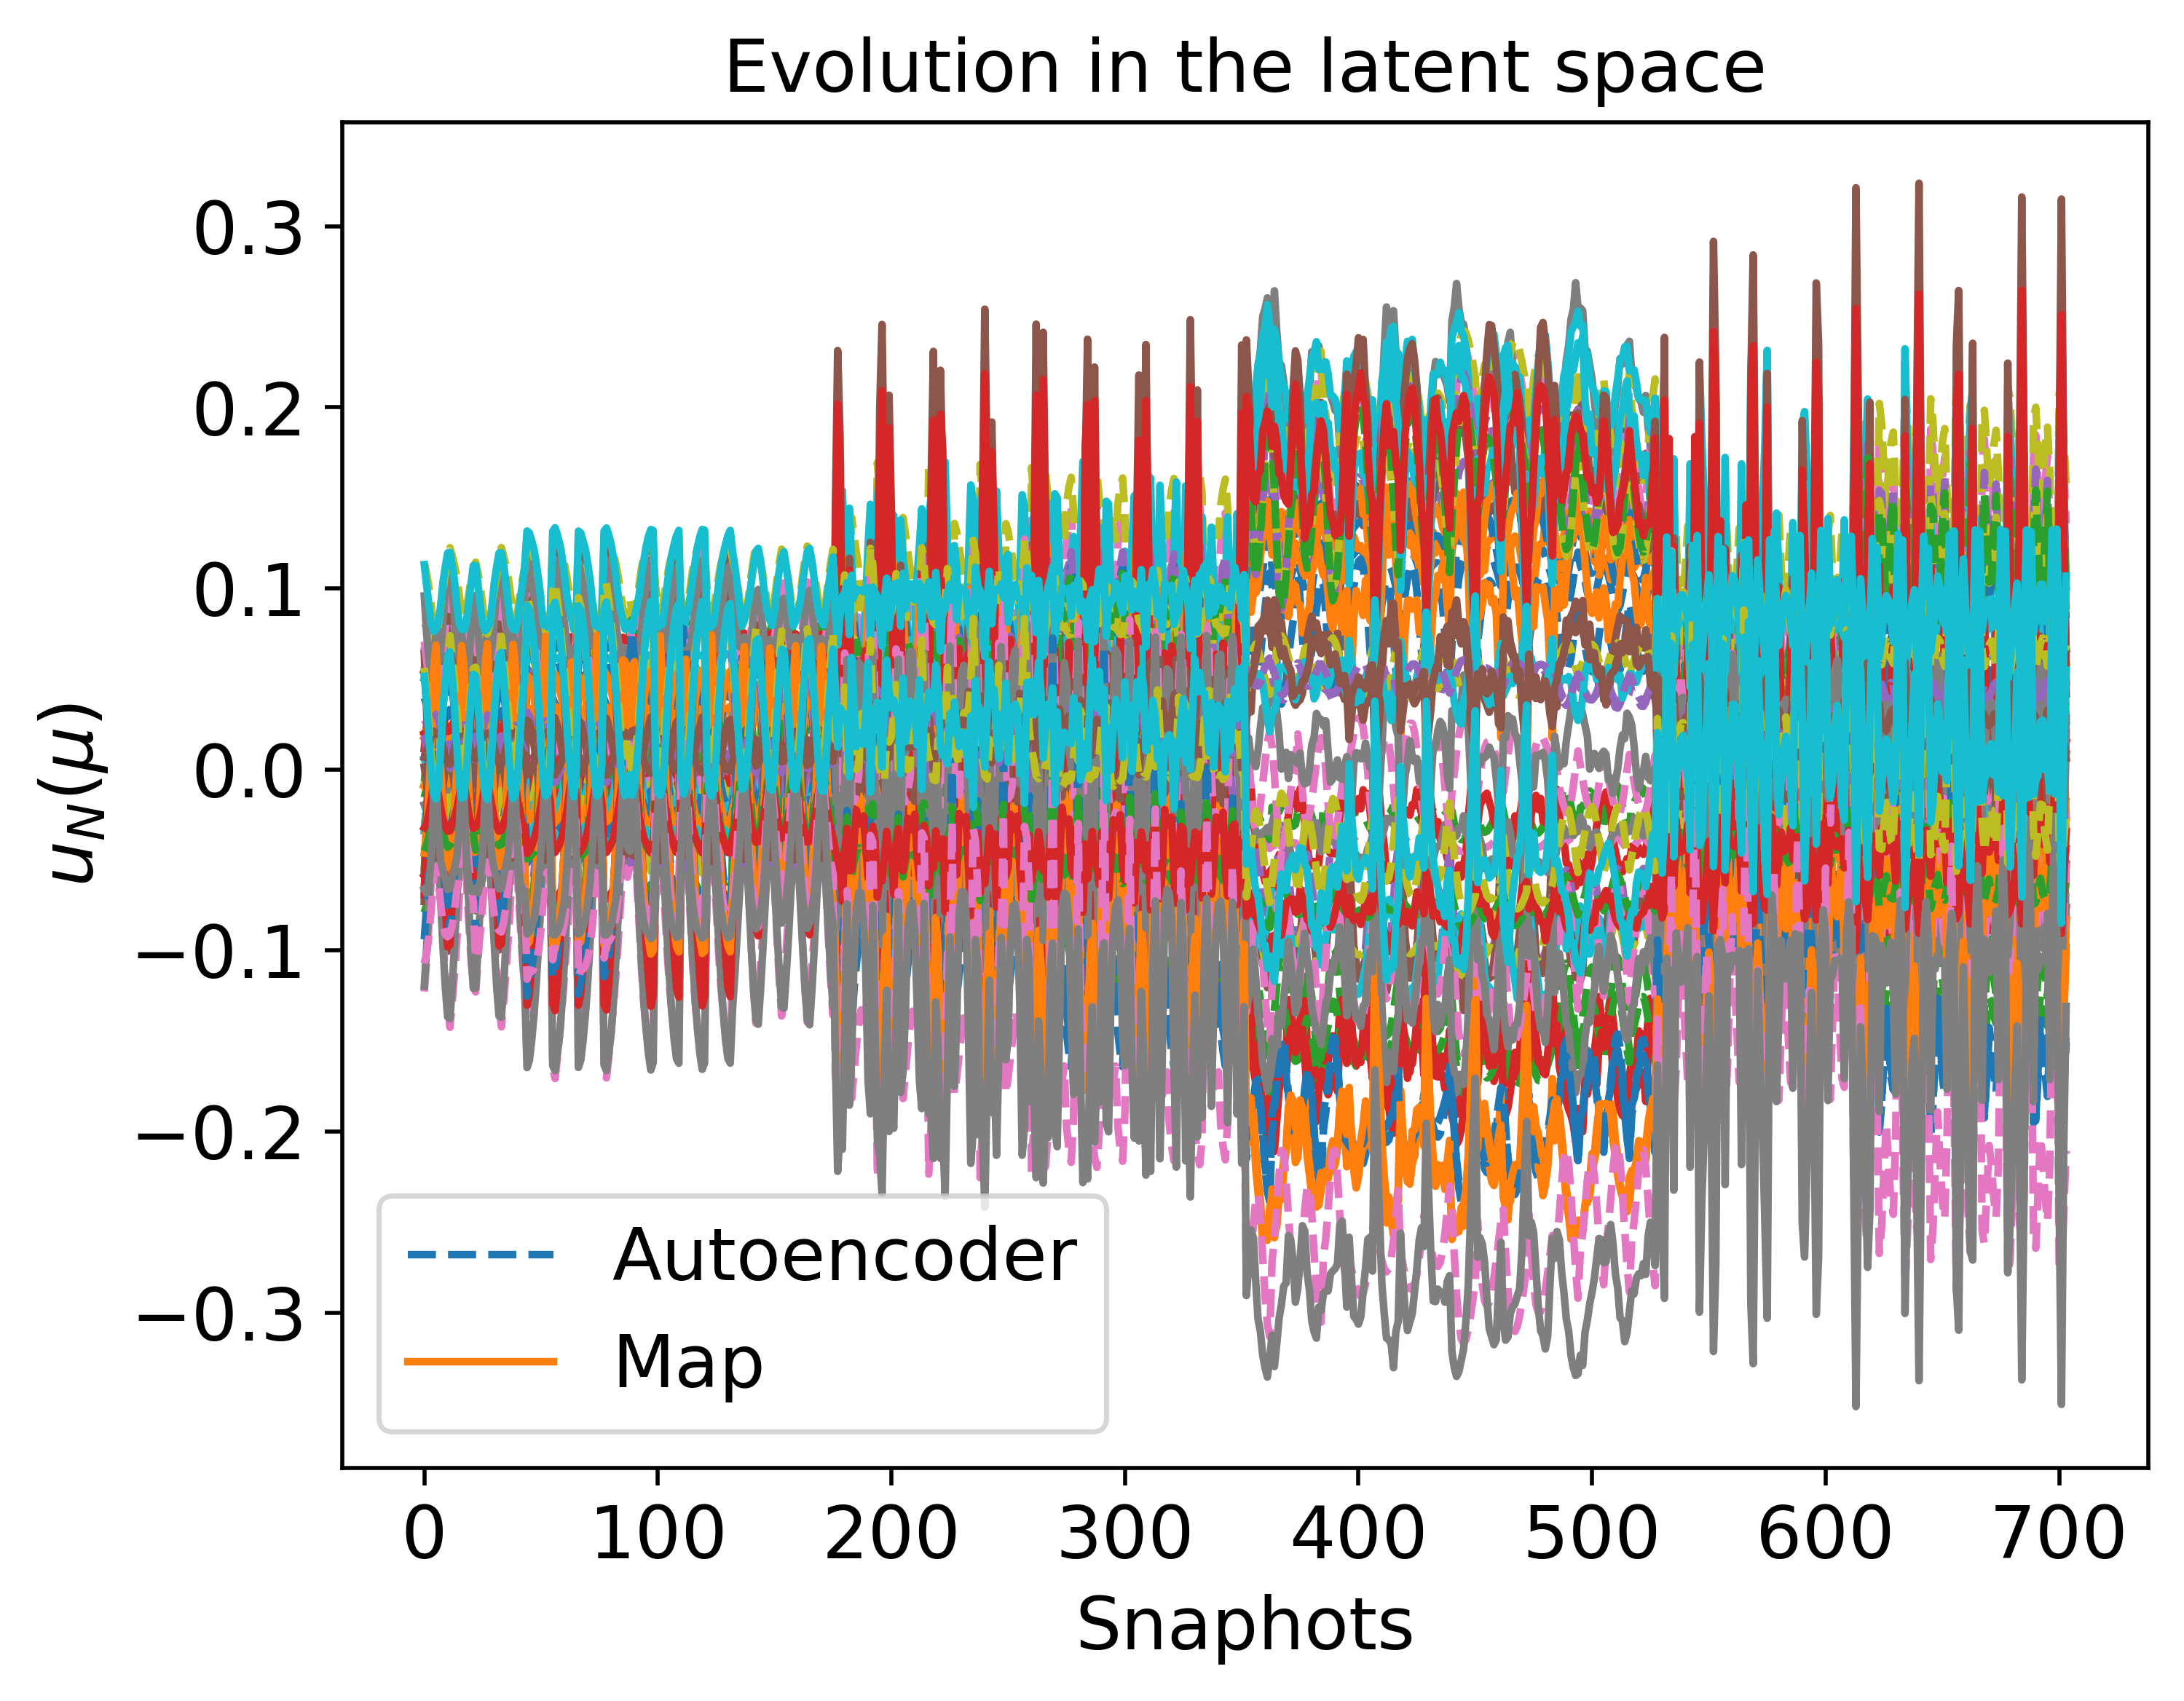

The table this chart was drawn from, first rows:
3.584752004932905550e-02, 4.134809862828429938e-03, 6.705020753220385099e-02, 2.520421929555239499e-02, 7.870196024670940427e-02, 4.652115865674963380e-02, -9.791042177663633606e-03, 4.534881354370984968e-02, -2.504745253122018719e-02, -2.217215731121998171e-02, -4.252123037044475140e-02, -7.484291717353974693e-02, -3.615353667392610937e-02, -1.052726406871400539e-01, -2.497447099458462161e-03, -4.258952617988960576e-02, -3.294019936660937120e-02, 1.093134229873027850e-02, 6.032584975707191294e-02, 1.082546022574369798e-01, -7.613729040881761501e-02, -4.187299511957556786e-02, 1.154571259347825403e-02, -1.013536008282152623e-01
2.197069087741703244e-02, 3.656426416597038931e-02, 6.941511256023195908e-02, 1.270687417203153133e-02, 6.424899607830457382e-02, 1.603346341006179482e-02, 9.641689454499679374e-03, -1.139883756388431965e-02, -2.843195909293431273e-02, 2.489961288852613440e-03, 2.003497610312365146e-02, -5.999071145078777034e-02, 1.588967416797685064e-02, -5.989913351576517386e-02, 6.635221872478629448e-03, -2.485501512547445141e-02, 3.129602038864143232e-02, -1.445851213336218910e-02, 4.128898420044639639e-02, 9.027263861652212729e-02, -2.096626155128607574e-02, -2.882767749101872168e-02, 2.213636035801296725e-02, -7.661036022011807889e-02
1.325951894906740244e-02, 5.477070161247592217e-02, 6.889298888839198720e-02, 4.007654173116672290e-03, 5.256883825794112647e-02, -6.150573575500159788e-04, 2.043559506308736951e-02, -3.944034456970883090e-02, -2.919629763428513783e-02, 1.661462469011214249e-02, 5.226467641192781427e-02, -5.139406748533825731e-02, 4.348824262666471652e-02, -3.649861137176129561e-02, 8.411559840752189099e-03, -1.371675335637942937e-02, 6.335271623127070040e-02, -2.901054404873298562e-02, 3.524473722377616247e-02, 7.918354864035899443e-02, 1.054342981973301410e-02, -2.020370830709723037e-02, 2.807373871691703007e-02, -5.995647680926257522e-02
1.307730225692419965e-02, 5.088355520753490985e-02, 6.664705870929321652e-02, 2.242485628260754843e-03, 4.951800543407603589e-02, 2.357020728782841402e-03, 1.998427569372386928e-02, -3.068622257164213551e-02, -2.759542546303055469e-02, 1.598758448556603790e-02, 4.294610438273627206e-02, -5.276595191708015331e-02, 3.809073561011948328e-02, -4.283132409107201499e-02, 1.995855460272239097e-03, -1.448363420104052321e-02, 5.399535020714361921e-02, -2.741703062744668337e-02, 4.211029776903206512e-02, 7.938721407062532265e-02, 6.688313745105294722e-03, -2.045643275678412157e-02, 2.765035063882638131e-02, -6.094177799533997963e-02
2.503027149316576147e-02, 1.634706098535921096e-02, 6.255591217777285717e-02, 9.663724256485163241e-03, 6.157477674082841024e-02, 3.079382946830433801e-02, 5.287079438491556517e-03, 3.220020293280755758e-02, -2.335187696130778742e-02, -5.190376253040346506e-03, -2.610572737279598030e-02, -6.664465056066429249e-02, -2.445646162971428991e-02, -9.347764843918522637e-02, -1.419691625455495043e-02, -2.986382173652689723e-02, -1.869645445036669656e-02, -1.571506038081074610e-03, 6.593191776356803480e-02, 9.968613258845478164e-02, -4.698599383000096746e-02, -3.495475024178695822e-02, 1.680975573065434520e-02, -8.511932388273331374e-02
2.816085606123642712e-02, 4.249437988435685737e-03, 5.973289940541870457e-02, 9.757177380255391969e-03, 6.419159151898647109e-02, 3.955480826613069767e-02, 1.628025509703528041e-03, 5.786912990303975934e-02, -2.149651665284876834e-02, -1.095648128971568082e-02, -5.306402413212597813e-02, -7.073104652291571648e-02, -5.258030706064709819e-02, -1.138577156441981236e-01, -2.237409081781673026e-02, -3.301788002940136968e-02, -4.943240328862426314e-02, 7.665642428238299277e-03, 7.763830169898050526e-02, 1.078109778479888203e-01, -6.442602168713310040e-02, -4.003246313859399469e-02, 1.269120294920683852e-02, -9.107562928007782721e-02
2.911745650041860228e-02, -3.094855848680330961e-03, 5.676791090028157627e-02, 7.396480306350965844e-03, 6.415782230693828359e-02, 4.372907854238012454e-02, 9.499632337751757159e-04, 7.661879349700015385e-02, -1.999550279650757351e-02, -1.281313041451457267e-02, -7.200531821517391906e-02, -7.251375536363391383e-02, -7.495266514776920130e-02, -1.285672408646911236e-01, -2.973872301551394939e-02, -3.280674829254839886e-02, -7.277805492448032043e-02, 1.341077832238573089e-02, 8.791010161499362985e-02, 1.135984414590738983e-01, -7.378892399069349184e-02, -4.300929963029959113e-02, 9.844155092259627288e-03, -9.241238923929651072e-02
3.314406966681849448e-02, -8.743164452821947791e-03, 5.427640317046464324e-02, 1.132876477223860798e-02, 6.788899244519128184e-02, 5.272521149187502781e-02, -4.348110283370481242e-03, 9.105527087622000693e-02, -2.103693830227602521e-02, -2.621430452678107093e-02, -9.120106082376741585e-02, -7.260536048806785769e-02, -8.572992710718982390e-02, -1.424187545850364722e-01, -2.870854824695984880e-02, -3.191446145238127641e-02, -9.099154270043248449e-02, 1.907760569140887902e-02, 9.438624139570045424e-02, 1.225261414176815195e-01, -8.984793862934289943e-02, -4.179647990868584628e-02, 6.691931030484850025e-04, -9.122865789426877481e-02
2.983738480084264025e-02, 8.225733279799910935e-04, 5.595771404861096116e-02, 8.919660608362481313e-03, 6.606914293443026664e-02, 4.379368885409792855e-02, 7.741796435913431444e-04, 7.265746694806311801e-02, -2.267015899865827688e-02, -1.955446162159048956e-02, -7.140491378880156614e-02, -6.874041563133762023e-02, -6.981209538637606071e-02, -1.280700734500186955e-01, -2.356575139025438026e-02, -2.760730863608466118e-02, -7.017814127275573410e-02, 1.198330654958367977e-02, 8.596864806888904198e-02, 1.178582165761650619e-01, -7.438819546096263335e-02, -3.910373980970790336e-02, 3.838074864876367485e-03, -8.581138432078970479e-02
2.499896616810791047e-02, 1.243166755147877799e-02, 5.711677436354035270e-02, 4.514958903471289441e-03, 6.228197637506223405e-02, 3.237673335628123844e-02, 8.196638339415371691e-03, 5.169071745607880380e-02, -2.440723569881666014e-02, -1.077232691455416377e-02, -4.871611908466211976e-02, -6.335172088532518841e-02, -5.203739448804135109e-02, -1.117603540392712591e-01, -1.935857808274557210e-02, -2.111368888652522674e-02, -4.679394442180887653e-02, 2.992135368857305744e-03, 7.779338055285503484e-02, 1.124357014859874021e-01, -5.453814664614052565e-02, -3.525817489380891206e-02, 7.391253884037890173e-03, -7.766212456634641326e-02
1.809411541348674574e-02, 2.703308570602152086e-02, 5.741095505392962428e-02, -2.590217094720459901e-03, 5.521883441873649129e-02, 1.781001539070191375e-02, 1.834906304169281466e-02, 2.745444509753805148e-02, -2.605999326238158872e-02, 8.328145271169801363e-04, -2.202278040066569034e-02, -5.590418992228005091e-02, -3.119423117204686915e-02, -9.266827493212902167e-02, -1.668622666983385350e-02, -1.175998682211120035e-02, -1.983620357391081834e-02, -8.709791823919350862e-03, 7.037290612517657640e-02, 1.054627884914491887e-01, -2.860709339271729629e-02, -2.957882701420082999e-02, 1.169559532337908873e-02, -6.545358995812715353e-02
8.921306816621081895e-03, 4.522703112750774135e-02, 5.654254580419577902e-02, -1.258339524025579685e-02, 4.378709089554878864e-02, 3.905583009322751760e-05, 3.087821595222246113e-02, -4.593709039637581377e-05, -2.725776231786247381e-02, 1.552868811546603313e-02, 9.333010594666282453e-03, -4.635890797117370177e-02, -6.337754075195022214e-03, -7.027892657100309748e-02, -1.582343167690886468e-02, 6.090442612167728132e-04, 1.105579167516608334e-02, -2.349094464201712321e-02, 6.437623146582877043e-02, 9.599051980702742737e-02, 4.122378580763506190e-03, -2.156726252101436037e-02, 1.718350015968523811e-02, -4.827315471565915561e-02
-1.480453277082159947e-05, 6.189287541812522192e-02, 5.470757466054314289e-02, -2.258450917210889572e-02, 3.121297083870607642e-02, -1.590252894169295536e-02, 4.203529645101587719e-02, -2.333864632766427527e-02, -2.769107235690633495e-02, 2.933303885375030534e-02, 3.690531427986829677e-02, -3.768524491202380339e-02, 1.612859151277291209e-02, -5.055843367913476216e-02, -1.683781510012671498e-02, 1.232068509509563412e-02, 3.763092778905753610e-02, -3.729692807928378789e-02, 6.137877509995213338e-02, 8.632584567093738726e-02, 3.460309675801555296e-02, -1.358487281633445273e-02, 2.259359608914865772e-02, -3.122530514992463008e-02
1.136881035620335633e-03, 5.467965753245759147e-02, 5.222367318795227004e-02, -2.319512259125354817e-02, 2.964994981256463893e-02, -1.013864239642106070e-02, 3.968054679463698525e-02, -9.310479425098997647e-03, -2.590598133577116241e-02, 2.706116921078526374e-02, 2.214354342206772616e-02, -4.069593522584064038e-02, 5.654554775271778203e-03, -6.083094484435202370e-02, -2.432335503308903635e-02, 9.375814383156351808e-03, 2.262194033705456492e-02, -3.334361978374942442e-02, 6.976846860993560218e-02, 8.788650476964265934e-02, 2.613911831602323474e-02, -1.571376612978057918e-02, 2.197686898269380143e-02, -3.539394177964037824e-02
8.474075332727606935e-03, 3.720433137711357668e-02, 5.191987635709589821e-02, -1.652241403008326143e-02, 3.791452853610226270e-02, 5.277587997855989928e-03, 3.020481293631734412e-02, 1.860223124192839778e-02, -2.410376307226692189e-02, 1.560035773059083829e-02, -9.193685214094592800e-03, -4.907016763542475235e-02, -2.045273721810356854e-02, -8.326465957560139075e-02, -2.920047416167792509e-02, -1.074653098219044943e-03, -8.913795049914113172e-03, -2.003177572380854601e-02, 7.816004648748928196e-02, 9.656655354664742119e-02, -2.473573094973553071e-03, -2.334133454881053352e-02, 1.743749075248450520e-02, -5.067913056624221563e-02
1.968085760241901697e-02, 9.887722606522262800e-03, 5.108622170139705959e-02, -6.995651243738810685e-03, 5.091476921257374194e-02, 2.839878751317275948e-02, 1.561493795513835443e-02, 6.484638306123198526e-02, -2.091594967473842798e-02, -7.732505381214095858e-04, -5.946939490577593523e-02, -6.222446010791314597e-02, -6.724431045601249324e-02, -1.200420692776108522e-01, -3.711253398458647101e-02, -1.627351145204779942e-02, -6.252716572848539267e-02, 1.699220120416544992e-03, 9.295590027544907430e-02, 1.108001503407120836e-01, -4.712729000764531717e-02, -3.566751317329728416e-02, 1.035359856260819646e-02, -7.320449929305267167e-02
3.866006131641886584e-02, -6.035151427445890199e-03, 6.393821842368115071e-02, 2.574130000520914729e-02, 7.937484661798986652e-02, 5.547111427013967644e-02, -1.396103955721756697e-02, 6.765875194587181451e-02, -2.321846283035734759e-02, -2.903840165006940296e-02, -6.655876620481762651e-02, -7.802272264750000075e-02, -5.674420085815834458e-02, -1.228710364738843652e-01, -1.013621295714249235e-02, -4.524533416207228431e-02, -5.880921383784403628e-02, 1.833473005832179578e-02, 7.174578789472127460e-02, 1.145039011993758821e-01, -9.190047213141791516e-02, -4.460267835922410162e-02, 7.309711959737330393e-03, -1.052460178567020954e-01
3.490280606018109771e-02, 4.964001466931685161e-03, 6.628920886551659120e-02, 2.344361996125665995e-02, 7.731963752803514001e-02, 4.525918369654942375e-02, -8.245508966912472315e-03, 4.551903253825682893e-02, -2.501978332092542542e-02, -2.116213592461730839e-02, -4.270721904322605927e-02, -7.379293553087207247e-02, -3.708868724980901588e-02, -1.055048336275930809e-01, -3.813928609723871068e-03, -4.078395108834284577e-02, -3.364811777879857246e-02, 1.014400395080601071e-02, 6.154857094625248992e-02, 1.085207559144825973e-01, -7.413612151474216483e-02, -4.126711622218474929e-02, 1.126846510264908029e-02, -9.935698587233353363e-02
2.919766086359313825e-02, 1.906433585983333123e-02, 6.797883557005336697e-02, 1.870437391207499869e-02, 7.229412151079343818e-02, 3.189715583336695526e-02, 1.003892918309156381e-04, 1.945520724106036478e-02, -2.684732901851629577e-02, -1.054980265068897541e-02, -1.437933258809342280e-02, -6.756535496105016414e-02, -1.364897539284759195e-02, -8.493613728042340161e-02, 1.441284229968981933e-03, -3.359084774184916550e-02, -4.202411205554315403e-03, -7.925686077124871089e-04, 5.161481330529683192e-02, 1.008904625256658583e-01, -5.038524949330931008e-02, -3.605672803763675799e-02, 1.595245318215718702e-02, -8.965010283331553698e-02
2.109070881693067209e-02, 3.724055247956037373e-02, 6.862384269952556681e-02, 1.100453630562108105e-02, 6.288618943126629557e-02, 1.490767894128297924e-02, 1.111388129193824348e-02, -1.087632504709698522e-02, -2.833118367894949322e-02, 3.382485934279845074e-03, 1.949180951133510850e-02, -5.902693210571396953e-02, 1.468987486591849349e-02, -6.038752520501169258e-02, 5.218994920792239568e-03, -2.310312326320252199e-02, 3.018242414465307361e-02, -1.512757393048587418e-02, 4.269250307738298861e-02, 9.059740946989490451e-02, -1.924770714273187425e-02, -2.826338194239749052e-02, 2.178710567901017553e-02, -7.468410947925183119e-02
1.766133478695955383e-02, 3.517680391288320607e-02, 6.370263453297600464e-02, 3.635125271665949186e-03, 5.341818496924394949e-02, 1.461927857379075220e-02, 1.486759463579168453e-02, -2.629339069283912985e-04, -2.549139420759184010e-02, 6.985465752440094336e-03, 9.438156561312542950e-03, -5.821733009478444187e-02, 7.454188015930806634e-03, -6.745832672374693639e-02, -7.683346663180134692e-03, -1.979288005863228186e-02, 1.841082671093075343e-02, -1.607115458291991789e-02, 5.518811512662412377e-02, 8.934557060138979823e-02, -1.662591012835057738e-02, -2.667932140789293707e-02, 2.215187396117551666e-02, -7.027199686803078937e-02
2.307796605871511100e-02, 1.845928378694743424e-02, 6.127287601626240504e-02, 6.410057419958434602e-03, 5.874293848260571382e-02, 2.799653647353202504e-02, 8.251364079505328283e-03, 3.141671853306350626e-02, -2.333870069627756727e-02, -2.805125554819179641e-03, -2.493362209270370486e-02, -6.464282081565517202e-02, -2.497910635560214240e-02, -9.287705349246547226e-02, -1.632573487150879715e-02, -2.648986479139043768e-02, -1.854955954154324446e-02, -3.491977171246449154e-03, 6.779684812255244719e-02, 9.957717635804023970e-02, -4.216377263693892735e-02, -3.370750405373261482e-02, 1.676366375205910406e-02, -8.110798043678746350e-02
2.630681834413352294e-02, 6.130544449163643703e-03, 5.847240039579756216e-02, 6.612285980637653410e-03, 6.146135644135517634e-02, 3.698173142418621773e-02, 4.468049220077354756e-03, 5.738385558654125751e-02, -2.147253142549820568e-02, -8.761474118675647432e-03, -5.226858615434848421e-02, -6.883709929091177959e-02, -5.332922268644756103e-02, -1.135065565463232590e-01, -2.453951608137720439e-02, -2.980376977252299081e-02, -4.959870276536226807e-02, 5.912906074732666994e-03, 7.957116859169918732e-02, 1.078091140048075131e-01, -5.999384952233235285e-02, -3.886635234916246268e-02, 1.257754828453297100e-02, -8.728154120262304749e-02
2.739836667137465417e-02, -1.506246116924346437e-03, 5.554565936124657155e-02, 4.423626616089360031e-03, 6.159151682219949492e-02, 4.144506042324654776e-02, 3.597891831645519140e-03, 7.649628386136399227e-02, -1.995900546183475982e-02, -1.085783053190515247e-02, -7.164671607316108748e-02, -7.077152493735114347e-02, -7.598534154025549103e-02, -1.285152648789733010e-01, -3.191479246281881538e-02, -2.982340598938794385e-02, -7.332147411104818213e-02, 1.187651462306853895e-02, 8.989431480234395810e-02, 1.137196769752974873e-01, -6.985555746132617039e-02, -4.196086554266134638e-02, 9.664755071835067976e-03, -8.891853462795125396e-02
2.402835130403854422e-02, 1.337881463857587203e-02, 5.662850994887973222e-02, 2.924821433377763555e-03, 6.100639773603396682e-02, 3.090611959361392463e-02, 9.766893658997312030e-03, 5.141237515541395575e-02, -2.433123528950886447e-02, -9.483412024583056169e-03, -4.821847820034702581e-02, -6.242806418436605553e-02, -5.274608366701908496e-02, -1.115574258412119907e-01, -2.030829594077054878e-02, -1.941064525125982265e-02, -4.705698027895149904e-02, 2.214394177072636239e-03, 7.868972142521127311e-02, 1.124969444176380090e-01, -5.235115618272243726e-02, -3.466920124302521472e-02, 7.303331126124649499e-03, -7.568814325938956478e-02
1.701601914177153577e-02, 2.807691782965516039e-02, 5.684424398712742410e-02, -4.356130058923029374e-03, 5.375429930915825993e-02, 1.621187858066147278e-02, 2.005708025967050875e-02, 2.717840508250634821e-02, -2.596548608498245800e-02, 2.240081271862816217e-03, -2.151001666935740617e-02, -5.488369210602216108e-02, -3.191328971689149502e-02, -9.245931450594825629e-02, -1.779920728180010500e-02, -9.880293246062274784e-03, -2.013662150466044229e-02, -9.594791942990113162e-03, 7.142266669705024662e-02, 1.054931615166025682e-01, -2.617878119238852691e-02, -2.890182576142582768e-02, 1.161311219590747783e-02, -6.325093018466694528e-02
7.789943319240874749e-03, 4.626044514589530698e-02, 5.589975202887307454e-02, -1.446100069708460521e-02, 4.221536252430026226e-02, -1.580979502278938211e-03, 3.263169828168221986e-02, -1.566029375063661747e-04, -2.714368943665731310e-02, 1.697023946102355768e-02, 9.692600788760868252e-03, -4.530891574319124981e-02, -7.223168339401490716e-03, -7.019101567584686008e-02, -1.708762987973344583e-02, 2.582890072083557451e-03, 1.054039625967252009e-02, -2.439554010733238631e-02, 6.560302305499732256e-02, 9.604373281473219115e-02, 6.607254009681419633e-03, -2.086763881423575606e-02, 1.708960331790092615e-02, -4.595394630541833197e-02
-4.341528836520901907e-03, 6.671415292546772902e-02, 5.214663615442226285e-02, -2.885021746257520128e-02, 2.395165048791604925e-02, -2.156667275194919589e-02, 4.725283443553315171e-02, -2.686048078576247153e-02, -2.712906821659983453e-02, 3.531851985638347069e-02, 4.212240562639796293e-02, -3.432453927634782076e-02, 1.968341215845816755e-02, -4.694539787030183736e-02, -2.153085886759453782e-02, 1.801794543840345292e-02, 4.133416443508964450e-02, -4.216283805094450665e-02, 6.502508285699654111e-02, 8.329543171832361204e-02, 4.596593436321526338e-02, -1.051724979533739945e-02, 2.432126533188926770e-02, -2.348252324194053872e-02
-4.008226550743661221e-04, 5.599212241229582082e-02, 5.117351439797271362e-02, -2.587105693574428406e-02, 2.749262221294060393e-02, -1.224789954570244636e-02, 4.201784461987097263e-02, -9.089649250916070899e-03, -2.581968037888934461e-02, 2.894381100020949893e-02, 2.227328316993226059e-02, -3.922973868865481384e-02, 4.046409510215984856e-03, -6.102281276279612060e-02, -2.624567332757509613e-02, 1.209406719713113608e-02, 2.156326698496360827e-02, -3.455457039188706420e-02, 7.164613158456820119e-02, 8.811480129393531313e-02, 2.953258705249591637e-02, -1.486622017711927875e-02, 2.183067963606770412e-02, -3.222214313987589035e-02
1.795166987215717630e-02, 1.131407495590686443e-02, 4.974183546030432751e-02, -1.013056199497405427e-02, 4.831083357720467736e-02, 2.617548610170099266e-02, 1.828071797731702780e-02, 6.539679626141252367e-02, -2.081935153914197048e-02, 1.130358966323179821e-03, -5.970740522949233992e-02, -6.047391059179815093e-02, -6.914584933207464090e-02, -1.205095779344870638e-01, -3.953331309074467614e-02, -1.316150417899326214e-02, -6.391786593941814476e-02, 3.265332037622357617e-04, 9.532578530161764374e-02, 1.111725866175450883e-01, -4.337347209229495959e-02, -3.468699217778179605e-02, 1.005810098674195588e-02, -6.955031066372766024e-02
4.457883438487807853e-02, -2.883928643280229964e-02, 5.506579229445768275e-02, 2.679951677088282178e-02, 8.034234169802449699e-02, 7.732122174412836557e-02, -2.365595524066288827e-02, 1.131641294687002613e-01, -2.160562873039922199e-02, -4.749627128406952448e-02, -1.203970123473410425e-01, -8.344182551388161506e-02, -9.269033521719099999e-02, -1.612288830990467603e-01, -2.959427584471469030e-02, -5.185270602429280229e-02, -1.094870930322282693e-01, 3.168190273900330090e-02, 9.626314307047918739e-02, 1.279062501769550886e-01, -1.253216290844487713e-01, -4.939806179517235163e-02, -2.603076344545906737e-03, -1.158777862194299568e-01
4.093982920827736460e-02, -1.018420330863693823e-02, 6.187038605849678324e-02, 2.757806004555699020e-02, 8.099061014834313399e-02, 6.182335608500590107e-02, -1.791555295343929405e-02, 7.348063711608394943e-02, -2.420328050960262461e-02, -3.573987801352279670e-02, -7.636328138453402081e-02, -7.876652681023825486e-02, -5.702781610379092925e-02, -1.289397685020713114e-01, -1.281539171352921204e-02, -4.833888213202582745e-02, -6.343063851200382575e-02, 1.983549309774295180e-02, 7.374496767473549819e-02, 1.167125899854746240e-01, -9.938507207436854396e-02, -4.557480072281282213e-02, 5.169725912662351958e-03, -1.100542957623066309e-01
3.852503443055232263e-02, -3.591288467531532250e-04, 6.466709437069764754e-02, 2.721677912920979214e-02, 8.047736055739200534e-02, 5.352016384250414538e-02, -1.412923145589758088e-02, 5.237283377398792295e-02, -2.586441134508150191e-02, -2.966387171380715018e-02, -5.372711098624063930e-02, -7.562351068761183348e-02, -3.724741273337967701e-02, -1.122446214680237891e-01, -5.354919220526419693e-03, -4.581587438959727754e-02, -3.882174773574727233e-02, 1.286440142166669909e-02, 6.272634309557167942e-02, 1.109063067151674770e-01, -8.481038415691707910e-02, -4.298071101187204285e-02, 8.928741552062685952e-03, -1.064251301263077903e-01
3.448739770491429657e-02, 1.200959282479601917e-02, 6.684361462517711405e-02, 2.475574101069438412e-02, 7.756768044500790549e-02, 4.255136672515315299e-02, -7.947581300952346814e-03, 2.807137172426453844e-02, -2.757865086347026720e-02, -2.141136080606863973e-02, -2.757712792300516871e-02, -7.071498105989525162e-02, -1.453486790604681736e-02, -9.304386271267880981e-02, 1.182547701896182607e-03, -4.088338660277763409e-02, -1.080301632279837692e-02, 3.647107442297754971e-03, 5.194639839864872988e-02, 1.039545071023301459e-01, -6.534977982584090628e-02, -3.883482577197864410e-02, 1.306462622703159770e-02, -9.960407486813400990e-02
2.814950250240470797e-02, 2.819050445587645282e-02, 6.800571340848046709e-02, 1.932981958708004239e-02, 7.064008481383543536e-02, 2.800530823656363633e-02, 1.182245212264690370e-03, -2.067345628171040142e-04, -2.903210326462371885e-02, -1.009830214643034525e-02, 3.519299945723828715e-03, -6.340734811956554029e-02, 1.236791369388174841e-02, -7.031788511149179854e-02, 6.236789598066013775e-03, -3.258380961315755775e-02, 2.167309252414250514e-02, -8.742801716566848957e-03, 4.211022174385233019e-02, 9.488552555878117245e-02, -3.895438244879848022e-02, -3.226879325246620467e-02, 1.795112821767705022e-02, -8.774663766029199008e-02
1.978732338846119973e-02, 4.717894783191133729e-02, 6.778049577897911349e-02, 1.117235734876376521e-02, 5.951727144174068229e-02, 1.103365110071152094e-02, 1.230654393235794744e-02, -2.981484012109019213e-02, -2.982093222352524484e-02, 3.477608580523964057e-03, 3.715507588341104145e-02, -5.433920288401787591e-02, 4.146175843497940799e-02, -4.583058066294749822e-02, 9.163983179299879309e-03, -2.138296537344935161e-02, 5.572749704298549794e-02, -2.346939622392833075e-02, 3.469905534485308307e-02, 8.391907062872275280e-02, -7.382739557600341042e-03, -2.352650301320548254e-02, 2.338127425403919643e-02, -7.111255816978664934e-02
1.310782507996608934e-02, 6.036645732229069250e-02, 6.635372855399564174e-02, 3.993897568056608421e-03, 4.950126461486564072e-02, -8.161725345978962159e-04, 2.063714170729149394e-02, -4.806800541077770744e-02, -2.970813982144247453e-02, 1.321778673709715288e-02, 5.850170795545711622e-02, -4.769063263966396432e-02, 6.039340221848390339e-02, -3.027283101428782444e-02, 8.830625038344658978e-03, -1.244288728986468057e-02, 7.681867625918815945e-02, -3.404759417873613747e-02, 3.255633491914375344e-02, 7.600556245682740797e-02, 1.522791869045887064e-02, -1.670757078290655701e-02, 2.689440678502631049e-02, -5.770877093116485307e-02
1.233319182910141976e-02, 5.869440374445100000e-02, 6.431027994234853051e-02, 1.687416397625737200e-03, 4.673356022971907747e-02, 8.554619771444809577e-05, 2.173399970201001646e-02, -4.212310771199690579e-02, -2.862292330892938358e-02, 1.283288809608513874e-02, 5.214402029618341039e-02, -4.746090859493232866e-02, 5.573558717020472841e-02, -3.483922428118919196e-02, 4.120954666618810956e-03, -1.119140060620442759e-02, 7.004396817529702501e-02, -3.353869735289054244e-02, 3.785020901632801110e-02, 7.696756321231046361e-02, 1.396270614398013345e-02, -1.642867253797415661e-02, 2.573537197486061578e-02, -5.637732856120771657e-02
1.609937107436958809e-02, 4.503916672186650261e-02, 6.162325321922217103e-02, 2.727370360746353591e-03, 4.969938713937030461e-02, 1.082061300694366589e-02, 1.753454286177075216e-02, -1.580176112798992866e-02, -2.674467853660976793e-02, 4.654458897803291119e-03, 2.283198933444032311e-02, -5.206778216360895273e-02, 2.995077823890885532e-02, -5.632920210412857565e-02, -4.656612640948776770e-03, -1.562528567737600516e-02, 3.945371187340649538e-02, -2.396032295374627558e-02, 4.955053044355231529e-02, 8.564684818290185797e-02, -6.203087324822916318e-03, -2.162674766375027868e-02, 2.072130697279269892e-02, -6.426322625233303609e-02
3.963005403126441256e-02, -2.489445424355422182e-02, 4.998607123635302740e-02, 1.712374119786690477e-02, 7.282096870225586438e-02, 7.115827824638666643e-02, -1.558949393424016901e-02, 1.156565552194097068e-01, -2.182417112829413905e-02, -4.279786697801056528e-02, -1.236573597452433476e-01, -7.785391862384422046e-02, -9.888197995252578920e-02, -1.643836532315156584e-01, -3.751782438182585389e-02, -4.176369201748116045e-02, -1.152966736981130974e-01, 2.765206440692853998e-02, 1.043162715068664398e-01, 1.299384592477119960e-01, -1.153693527431045168e-01, -4.608672978272965876e-02, -4.803216251527001393e-03, -1.050888566472381186e-01
3.568871114087586449e-02, -2.413718443095382027e-02, 4.602103556672364204e-02, 8.879796722285008409e-03, 6.630453502490471496e-02, 6.736661247911934769e-02, -9.116371620694795758e-03, 1.235770602951341557e-01, -2.066758405868251991e-02, -3.888632519920671299e-02, -1.311435030273059021e-01, -7.416857086384286146e-02, -1.116568946534471640e-01, -1.707191148895723931e-01, -4.558922864382065204e-02, -3.403315969363352594e-02, -1.276224544116696391e-01, 2.685757747578990801e-02, 1.137893701087562548e-01, 1.328693625738691098e-01, -1.107838376911204903e-01, -4.413400778352444959e-02, -7.191339987000081209e-03, -9.647738670214575651e-02
3.512837334649412946e-02, -1.784267079014736218e-02, 4.840562323138296319e-02, 1.018527068213295229e-02, 6.748414654611688268e-02, 6.317438578877598854e-02, -8.358320372788429278e-03, 1.086745180761672647e-01, -2.220091099603920329e-02, -3.647018407478357094e-02, -1.160011542606775858e-01, -7.271271026232455081e-02, -9.627800914119115372e-02, -1.591136166200853297e-01, -3.919319252092808709e-02, -3.385689480704275750e-02, -1.095445772356638398e-01, 2.240710542412541542e-02, 1.046826438467638315e-01, 1.288901615269801570e-01, -1.027128032601206109e-01, -4.298136320993312109e-02, -4.580905500537130540e-03, -9.607372710204455102e-02
3.396393315758754194e-02, -1.022926261363883531e-02, 5.109419218203906099e-02, 1.096697022932659020e-02, 6.811738350139326381e-02, 5.726099728312763343e-02, -6.458807167318668038e-03, 9.189159356429497938e-02, -2.351319652856007081e-02, -3.240198132145997306e-02, -9.798338395966484093e-02, -7.083394144097135414e-02, -8.016726643313336342e-02, -1.456896840730344256e-01, -3.215883271471429994e-02, -3.278734069547379476e-02, -8.966423329327681546e-02, 1.732794577227421071e-02, 9.496470846926727272e-02, 1.242630688037530545e-01, -9.237235403229586417e-02, -4.145755474305908711e-02, -1.472206924081408607e-03, -9.430787201420609556e-02
3.177240420833985640e-02, -1.074222040264226309e-03, 5.344104574624881920e-02, 1.040736206706813910e-02, 6.755513900331211463e-02, 4.947874267002032311e-02, -2.852485164289946321e-03, 7.309510541129626837e-02, -2.492466356654059537e-02, -2.683878509579722127e-02, -7.768779802041582416e-02, -6.785838943164509973e-02, -6.276249027755653742e-02, -1.307481872446273063e-01, -2.548844521700517618e-02, -3.011414915922710003e-02, -6.780619239697210920e-02, 1.095655277922998744e-02, 8.519023777195219860e-02, 1.191927365820527190e-01, -7.895155985155803691e-02, -3.917482228991819165e-02, 1.811092674503742613e-03, -9.063200871493963529e-02
2.248768150788782449e-02, 2.380869044780363139e-02, 5.564392900208272458e-02, 2.465008289990729216e-03, 5.924085704210229480e-02, 2.638644965311811100e-02, 1.173477081448247479e-02, 2.889073842528048011e-02, -2.776790217861278137e-02, -9.574939399101764850e-03, -2.938651602566980103e-02, -5.666867483722295984e-02, -2.288442629305378895e-02, -9.572369700996657960e-02, -1.610674352706790644e-02, -1.732190558274133291e-02, -1.742093359750086431e-02, -7.778579490466640267e-03, 6.785214235222664092e-02, 1.068438872799044731e-01, -3.849051648264037451e-02, -3.058246704296901236e-02, 8.985776948302520717e-03, -7.370329931690035308e-02
1.432099594445617775e-02, 4.121280263868176696e-02, 5.471935389284014739e-02, -6.397212794280391669e-03, 4.878383751258975887e-02, 9.896966224195152123e-03, 2.351486438838254825e-02, 3.023415695599688310e-03, -2.863492767060504818e-02, 3.359911148835498327e-03, 1.023279564362763810e-04, -4.750005922955818916e-02, 9.059931825712758168e-04, -7.461677995331612856e-02, -1.471866154902871753e-02, -5.745853884563465429e-03, 1.195525228728021305e-02, -2.145892059675803820e-02, 6.186957835556825686e-02, 9.818460327484329619e-02, -8.506811825425926801e-03, -2.299158933253446502e-02, 1.342533452803996302e-02, -5.757224708436917832e-02
4.991482365559920219e-03, 5.909433076016987890e-02, 5.228862239762042952e-02, -1.721753763892054298e-02, 3.524060584240061578e-02, -7.010779312716595643e-03, 3.603252901924943602e-02, -2.040183729051979825e-02, -2.869904950800726898e-02, 1.703437256716243409e-02, 2.800226004472104735e-02, -3.765586156368858073e-02, 2.323599927210604627e-02, -5.479148324800101749e-02, -1.606564776533325745e-02, 7.444414314684693994e-03, 3.869037506496148665e-02, -3.578348342000957361e-02, 5.944676514801358613e-02, 8.888756147170259747e-02, 2.308893780583300484e-02, -1.434838118656795412e-02, 1.787384407250308671e-02, -3.857570120788119533e-02
-8.170510712817916207e-04, 6.755444338045908659e-02, 4.919887377158693731e-02, -2.501155779230960011e-02, 2.558762777610683672e-02, -1.555460151325949864e-02, 4.352237862693002224e-02, -2.808608573024960406e-02, -2.792464356520970442e-02, 2.434051753788465944e-02, 3.821992708802075117e-02, -3.215545597410403300e-02, 3.107271914005196867e-02, -4.770387383823863209e-02, -2.046736159793166934e-02, 1.571120905041064122e-02, 4.747334511355404824e-02, -4.316643223281441122e-02, 6.257273247570678543e-02, 8.454069043633419267e-02, 3.960773166599904777e-02, -9.525929290579175993e-03, 1.959131570558595922e-02, -2.688233126780225496e-02
-2.901912983844888026e-04, 6.127359056156106432e-02, 4.638643275372505287e-02, -2.685965250051391279e-02, 2.424856644662736274e-02, -1.120859505326718582e-02, 4.313896805749696528e-02, -1.335621482242220145e-02, -2.643382490270034316e-02, 2.146444639843427329e-02, 2.240086363865093078e-02, -3.352530277885037990e-02, 1.701829881819043669e-02, -5.936171474406122528e-02, -2.770834553012432172e-02, 1.537649643964900809e-02, 3.040304813822158544e-02, -3.932015268700671945e-02, 7.142260296047932278e-02, 8.858074693275612421e-02, 3.186672571606372073e-02, -1.138405946052032346e-02, 1.701154395900771749e-02, -2.838654581031972712e-02
4.217101904466515061e-02, -2.430021139561272178e-02, 5.518888884586985871e-02, 2.359437108889139365e-02, 7.782063455073391645e-02, 7.204529228000637608e-02, -1.971079432792541275e-02, 1.079757322266400310e-01, -2.142733747198371369e-02, -4.282673604684034130e-02, -1.134612046586265244e-01, -8.108079849268862160e-02, -9.097871540482146968e-02, -1.566098138364899195e-01, -2.893461140501496845e-02, -4.785273688250006596e-02, -1.049059270123501725e-01, 2.899687080583357446e-02, 9.521621022280582491e-02, 1.265841700171016493e-01, -1.176739770740907187e-01, -4.790515553273515248e-02, -1.663344145835862027e-03, -1.107930639011556612e-01
4.155149518505082962e-02, -1.750411889726222539e-02, 5.833320896093596025e-02, 2.534538516033370270e-02, 7.926162656833632414e-02, 6.711940882709459266e-02, -1.882259115765235261e-02, 9.171367412138424491e-02, -2.273106667965875752e-02, -3.941213109590621655e-02, -9.594298080070728929e-02, -7.991612109440497658e-02, -7.509473434395808056e-02, -1.435297044082768370e-01, -2.131384704016766121e-02, -4.794289297845406861e-02, -8.539928330645753241e-02, 2.462961730495063714e-02, 8.508401639492067792e-02, 1.219565216225326348e-01, -1.089086930837467049e-01, -4.680233206698296983e-02, 1.568475385065801024e-03, -1.102838254800337509e-01
4.017117627787896578e-02, -9.363901490625659019e-03, 6.140394579812620546e-02, 2.623552483843243424e-02, 7.995784984256285033e-02, 6.066269239867264074e-02, -1.666615018891744876e-02, 7.321003885614421614e-02, -2.419333799619209982e-02, -3.478168580033794838e-02, -7.601725224455657681e-02, -7.792581021910910399e-02, -5.750250664629868308e-02, -1.287582916359455432e-01, -1.359905369511518226e-02, -4.691611796437201998e-02, -6.355790301533470466e-02, 1.915719599088034492e-02, 7.441575287857364607e-02, 1.168113180546685170e-01, -9.760721459397130040e-02, -4.509324720905633077e-02, 5.059827185394280905e-03, -1.084639163343930762e-01
3.767840659194191671e-02, 5.209070299878229126e-04, 6.414497704540886303e-02, 2.573302394773863480e-02, 7.930844427578365163e-02, 5.224367627468276543e-02, -1.273115712034290740e-02, 5.212826848582046563e-02, -2.582912156788749747e-02, -2.860681385593035961e-02, -5.341595609235014891e-02, -7.471087158574006570e-02, -3.778647965633658012e-02, -1.120887162924332769e-01, -6.269870367128668048e-03, -4.422904975370017810e-02, -3.903756448418517488e-02, 1.212429853519232312e-02, 6.353768466920185765e-02, 1.110080031949553236e-01, -8.288269093069289273e-02, -4.242478922523375967e-02, 8.783781716666017383e-03, -1.046521477615024176e-01
3.358066634828559688e-02, 1.292792356404276824e-02, 6.627479471471740824e-02, 2.316556963490367174e-02, 7.627854705422305870e-02, 4.119778459405381427e-02, -6.449474169849404685e-03, 2.788514244449656621e-02, -2.751131930577013079e-02, -2.027949717126794130e-02, -2.731419105672757558e-02, -6.975773513776757639e-02, -1.514340600008443755e-02, -9.292674545246394635e-02, 1.491568678145486896e-04, -3.917732456523473350e-02, -1.112479360636636425e-02, 2.864183153181578713e-03, 5.289682273278874247e-02, 1.040464058429701188e-01, -6.331651328098795994e-02, -3.822175717142452245e-02, 1.289974486286371222e-02, -9.768348578944099914e-02
2.721725227390541305e-02, 2.906250394075197627e-02, 6.739350492768993173e-02, 1.768024354035248671e-02, 6.929131583049000231e-02, 2.665552896215154718e-02, 2.709398334649986122e-03, -2.080234842320605876e-04, -2.893423005568316816e-02, -8.948900634954598532e-03, 3.612500070149231302e-03, -6.245732668908782897e-02, 1.156416331738887963e-02, -7.033798950917553860e-02, 5.085440375741042546e-03, -3.082983657509167155e-02, 2.111236848116417042e-02, -9.506481713615946502e-03, 4.321694473151629218e-02, 9.500554328578861285e-02, -3.694154719269154841e-02, -3.165540397901393105e-02, 1.776534115907834818e-02, -8.576825529574981510e-02
1.886947444865710519e-02, 4.786164115759045101e-02, 6.711438354302103060e-02, 9.489701364843727838e-03, 5.820316969247763678e-02, 9.786561297170009999e-03, 1.381082534416990144e-02, -2.941487203779051540e-02, -2.971027883573777034e-02, 4.574530289530124097e-03, 3.683594962941666440e-02, -5.344864523153317060e-02, 4.019228439802198516e-02, -4.618130283001013747e-02, 7.853398019656595078e-03, -1.964974980025068971e-02, 5.467282611299749406e-02, -2.411995002448138331e-02, 3.600602526606390408e-02, 8.417727224142255993e-02, -5.568260351397868492e-03, -2.300472907587339938e-02, 2.314685043252547730e-02, -6.920330833263610426e-02
1.209232876838134754e-02, 6.104437570915689087e-02, 6.559234420242389396e-02, 2.119467275159660127e-03, 4.808369799799976779e-02, -2.162300874505298717e-03, 2.227974817012017342e-02, -4.748326310620009510e-02, -2.960929219560836517e-02, 1.444172333980920167e-02, 5.803874600671818373e-02, -4.673269171399249688e-02, 5.878283108227767839e-02, -3.078068380387411623e-02, 7.318242909312053582e-03, -1.056441943562487669e-02, 7.549948191716178425e-02, -3.473640569809092332e-02, 3.404881216827201212e-02, 7.634599071952806459e-02, 1.721996640356474040e-02, -1.620759596340246717e-02, 2.666370636379533990e-02, -5.565329870927443467e-02
1.099616005252073217e-02, 5.984871113986264812e-02, 6.341254082341729603e-02, -6.257458336298869425e-04, 4.489038051356592646e-02, -1.786666904026454079e-03, 2.379313549288221766e-02, -4.201583711169282892e-02, -2.855559509876106836e-02, 1.454214735834287280e-02, 5.232509449790501838e-02, -4.619544593857142362e-02, 5.440717527171707452e-02, -3.493634176495669791e-02, 2.445715268798929944e-03, -8.848455560773431025e-03, 6.921248717004944984e-02, -3.462693230963233976e-02, 3.941704441651878305e-02, 7.712509633794083219e-02, 1.694819689523177630e-02, -1.572008459434086347e-02, 2.564326791970199942e-02, -5.369570685504791718e-02
1.446033974811660079e-02, 4.674103818439585140e-02, 6.062991105889067173e-02, 2.859894682262727588e-05, 4.742992174648039128e-02, 8.410917293364064337e-03, 1.999093945644523848e-02, -1.636881983981662569e-02, -2.670977655435321368e-02, 6.843419316070376360e-03, 2.384199299360972857e-02, -5.049385035634051250e-02, 2.918191187255076910e-02, -5.585033111305932191e-02, -6.389529049133707214e-03, -1.284079465600692846e-02, 3.936179552954437166e-02, -2.548230976627861161e-02, 5.108786600749116308e-02, 8.554186297030098862e-02, -2.189805152725787275e-03, -2.066350653464693946e-02, 2.078254406176576613e-02, -6.096165241985594674e-02
3.917633620736551969e-02, -2.454493229932536158e-02, 4.962505916361206748e-02, 1.627144897694032810e-02, 7.217071311039806314e-02, 7.060143010631027283e-02, -1.489308990567359166e-02, 1.158778587632070950e-01, -2.180360864711268151e-02, -4.231928606924691139e-02, -1.238427027998457858e-01, -7.736338806678558222e-02, -9.956726114647987402e-02, -1.645835267727439322e-01, -3.814595160475942048e-02, -4.093209148653565582e-02, -1.158158024847568413e-01, 2.734615782877700477e-02, 1.049335451953679471e-01, 1.301087095026856322e-01, -1.144977224688639439e-01, -4.584551524965655572e-02, -4.933006102610030044e-03, -1.041580978225742637e-01
3.529440371989012865e-02, -2.357805432173649268e-02, 4.592380115717211581e-02, 8.274220394422713773e-03, 6.582099806717696400e-02, 6.662549349529077458e-02, -8.476908089059589577e-03, 1.232167961697103603e-01, -2.060424727291748984e-02, -3.821125373437032208e-02, -1.305230317824455644e-01, -7.379154472423263278e-02, -1.118583154076106811e-01, -1.703569027420198945e-01, -4.573223894582585658e-02, -3.334213393356840610e-02, -1.274593987759153335e-01, 2.653006284452111979e-02, 1.139408172066061486e-01, 1.327996407745687946e-01, -1.097387630191860169e-01, -4.391088451474155913e-02, -7.130750281749282694e-03, -9.561145621096479863e-02
... 432 more rows
